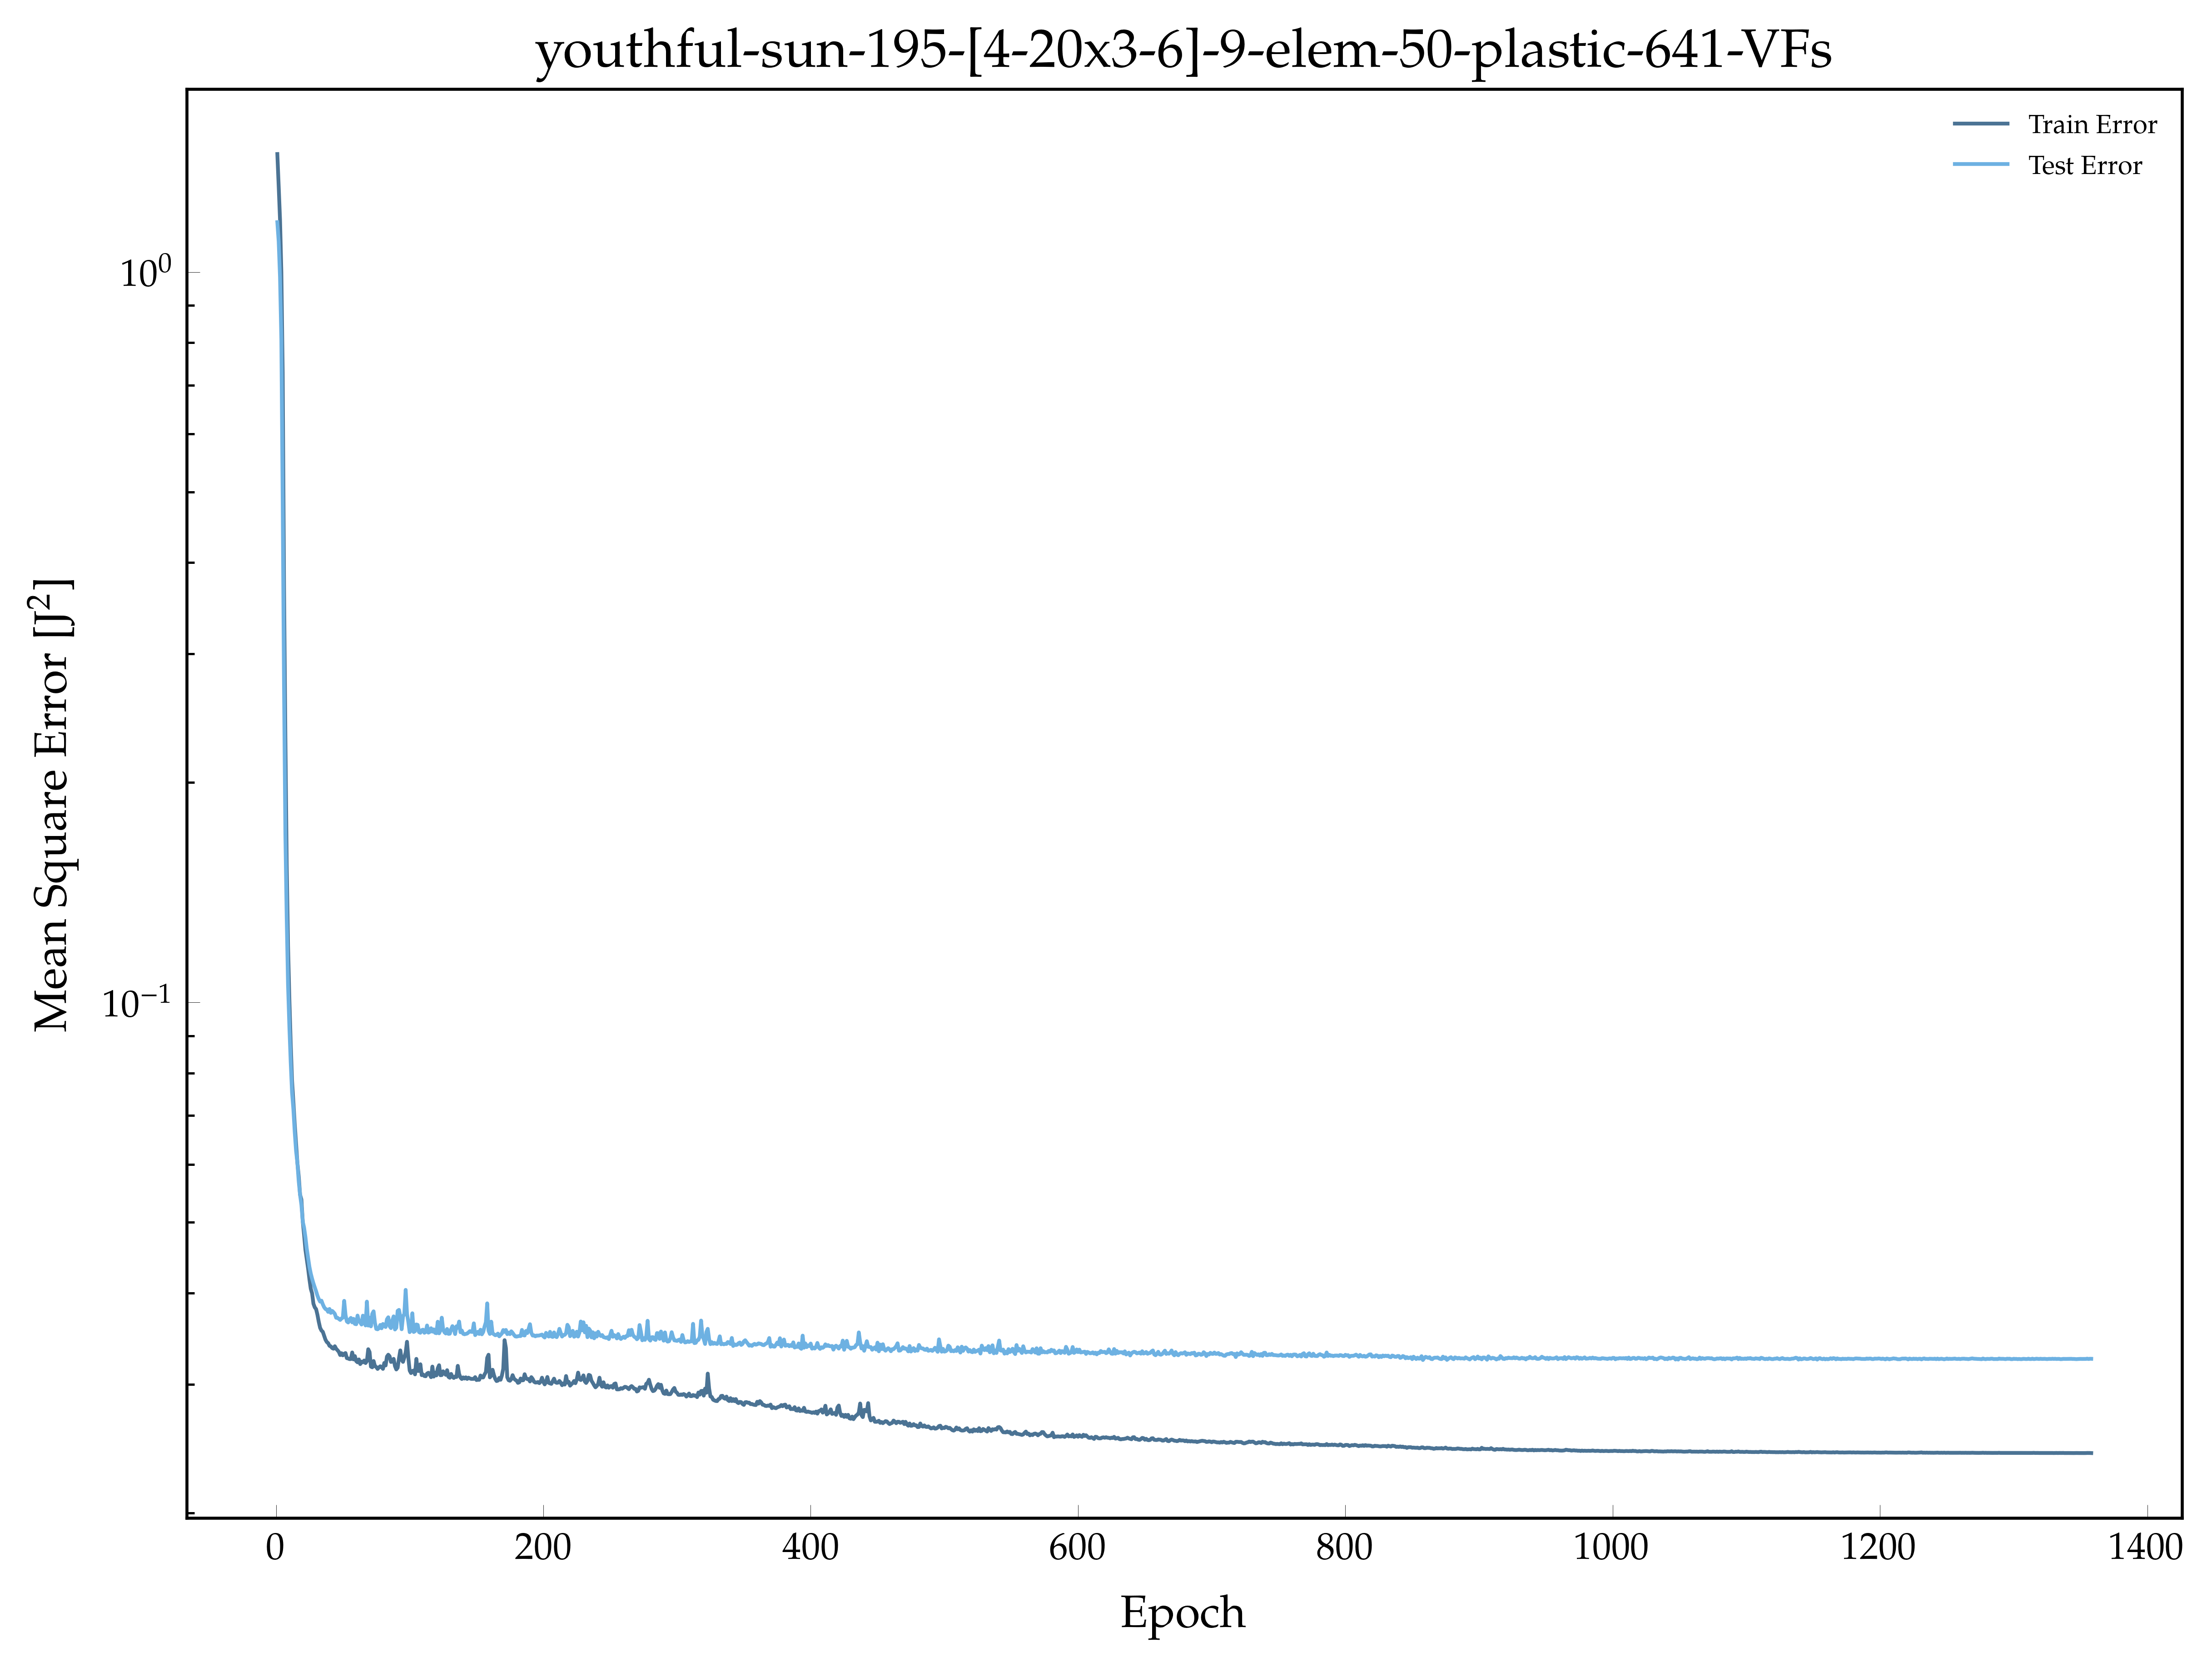

The file beside this chart, header and first rows:
, epoch, loss, val_loss
0, 1.0, 1.45, 1.17
1, 2.0, 1.311, 1.101
2, 3.0, 1.18, 0.9848
3, 4.0, 0.999, 0.8074
4, 5.0, 0.728, 0.4839
5, 6.0, 0.3701, 0.2701
6, 7.0, 0.2314, 0.1704
7, 8.0, 0.1546, 0.1306
8, 9.0, 0.1196, 0.1058
9, 10.0, 0.101, 0.09262
10, 11.0, 0.08774, 0.08276
11, 12.0, 0.07818, 0.07528
12, 13.0, 0.0731, 0.07142
13, 14.0, 0.06809, 0.06647
14, 15.0, 0.06403, 0.06264
15, 16.0, 0.06031, 0.06032
16, 17.0, 0.05781, 0.05689
17, 18.0, 0.05455, 0.05452
18, 19.0, 0.05374, 0.05286
19, 20.0, 0.05016, 0.05013
20, 21.0, 0.04808, 0.04917
21, 22.0, 0.04587, 0.04775
22, 23.0, 0.04455, 0.04603
23, 24.0, 0.04323, 0.04471
24, 25.0, 0.04179, 0.04346
25, 26.0, 0.04057, 0.04255
26, 27.0, 0.03997, 0.04186
27, 28.0, 0.03869, 0.04125
28, 29.0, 0.03825, 0.04073
29, 30.0, 0.03803, 0.04024
30, 31.0, 0.03737, 0.03968
31, 32.0, 0.03653, 0.03925
32, 33.0, 0.03586, 0.03895
33, 34.0, 0.03555, 0.03907
34, 35.0, 0.03541, 0.03862
35, 36.0, 0.03497, 0.03827
36, 37.0, 0.03455, 0.03805
37, 38.0, 0.03429, 0.038
38, 39.0, 0.03418, 0.03771
39, 40.0, 0.03388, 0.03805
40, 41.0, 0.03383, 0.03759
41, 42.0, 0.03364, 0.03783
42, 43.0, 0.03358, 0.03767
43, 44.0, 0.03384, 0.03747
44, 45.0, 0.03357, 0.03701
45, 46.0, 0.03342, 0.03701
46, 47.0, 0.03324, 0.03689
47, 48.0, 0.03291, 0.03677
48, 49.0, 0.0331, 0.03694
49, 50.0, 0.03288, 0.03703
50, 51.0, 0.03305, 0.03904
51, 52.0, 0.03312, 0.03734
52, 53.0, 0.03259, 0.03659
53, 54.0, 0.03255, 0.03647
54, 55.0, 0.03249, 0.03681
55, 56.0, 0.0325, 0.037
56, 57.0, 0.03318, 0.03648
57, 58.0, 0.03246, 0.03689
58, 59.0, 0.0328, 0.03631
59, 60.0, 0.03229, 0.03627
... 1,298 more rows
